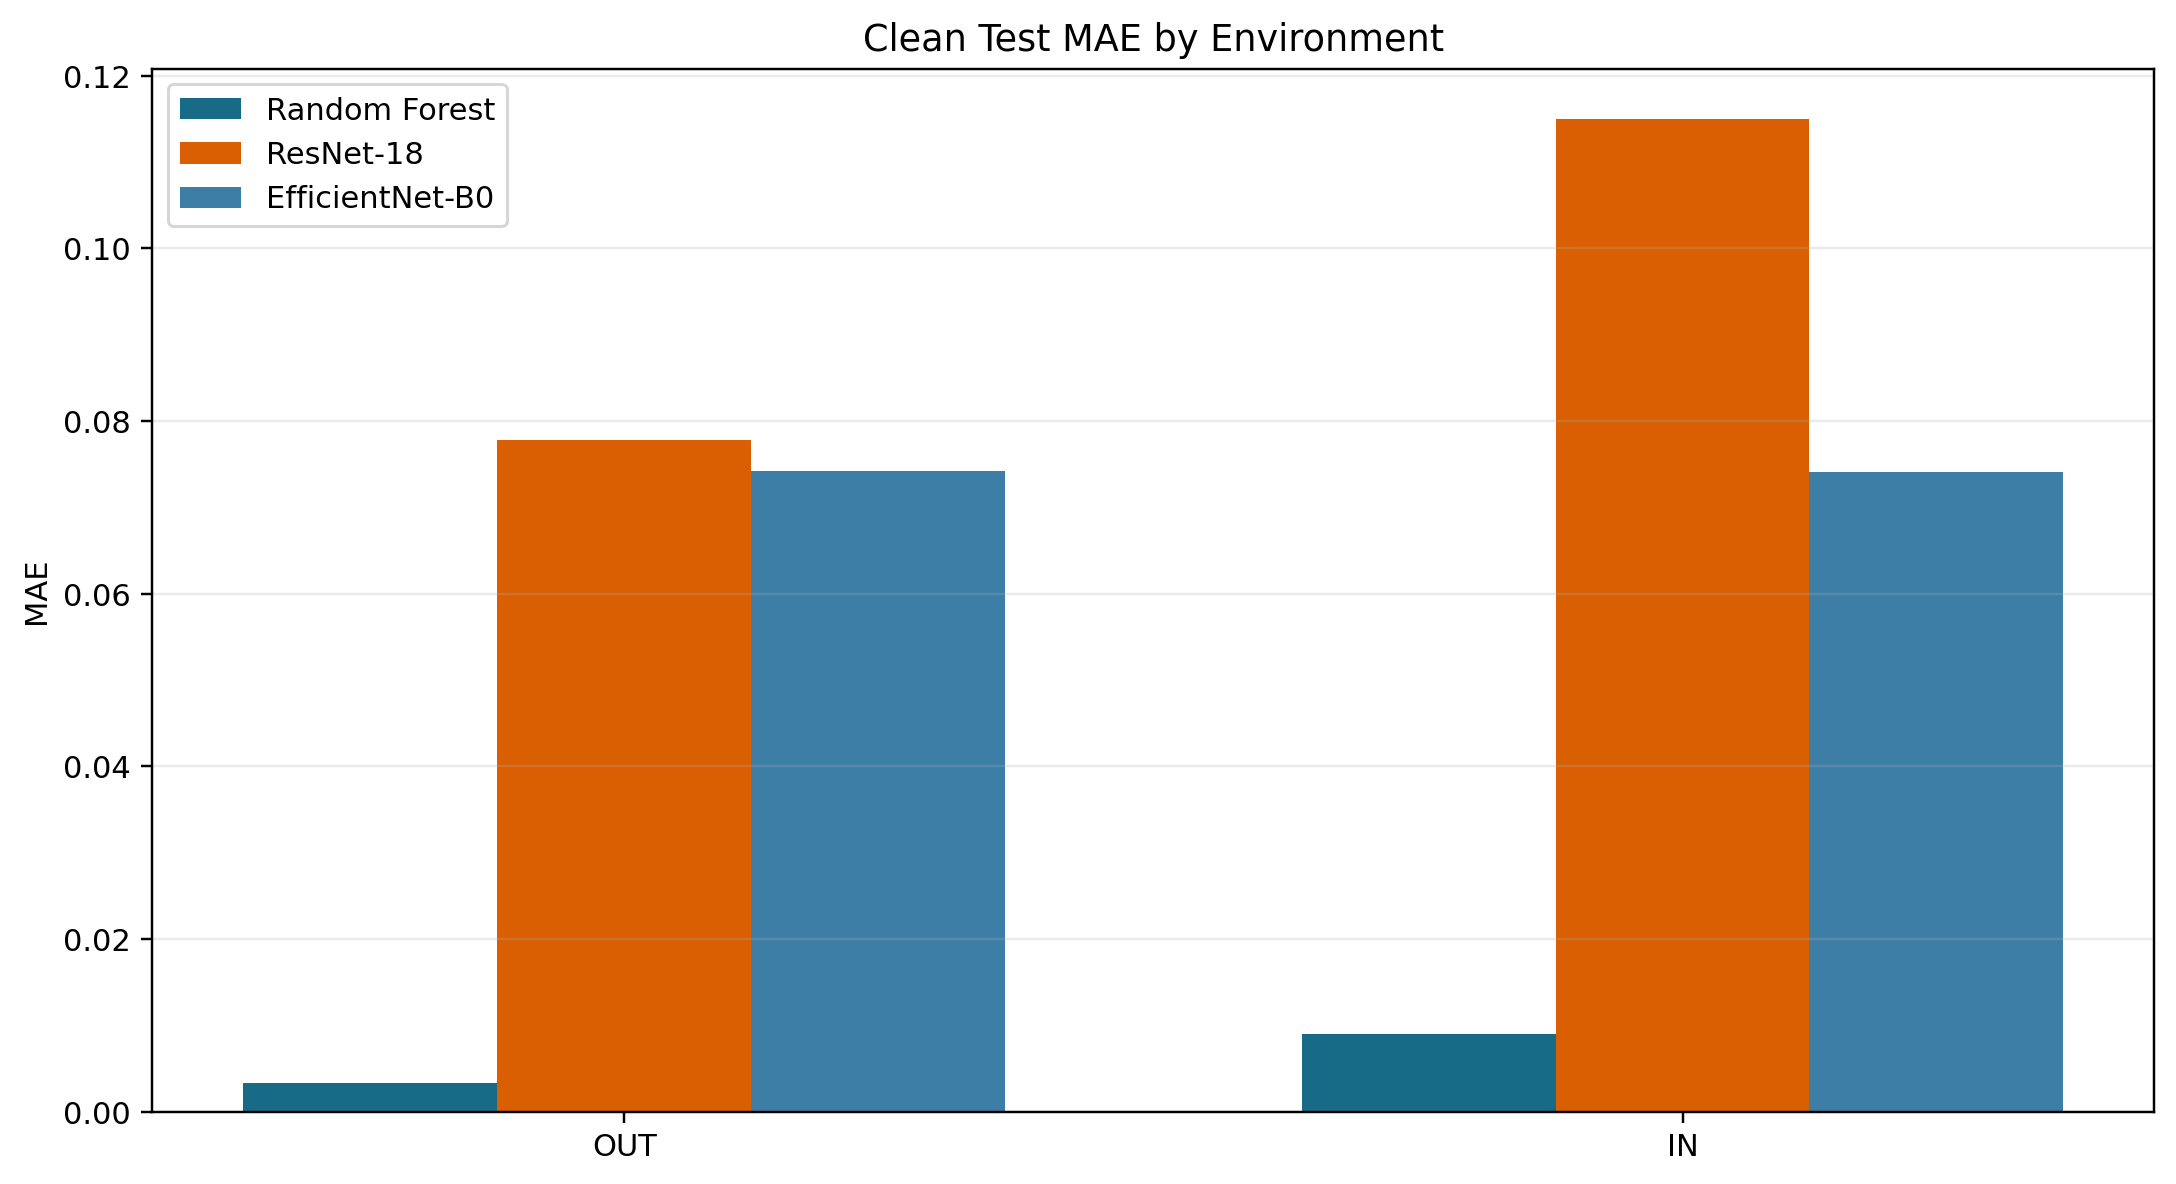

Source data for this figure (header and first rows):
Model, environment, n, MAE, RMSE, Bias
Random Forest, OUT, 25.0, 0.003299, 0.004355, -0.00143
Random Forest, IN, 26.0, 0.008976, 0.01298, 0.008299
ResNet-18, OUT, 25.0, 0.07775, 0.09891, 0.01531
ResNet-18, IN, 26.0, 0.115, 0.1382, -0.09268
EfficientNet-B0, OUT, 25.0, 0.07415, 0.08756, -0.01002
EfficientNet-B0, IN, 26.0, 0.07406, 0.0883, 0.005501
